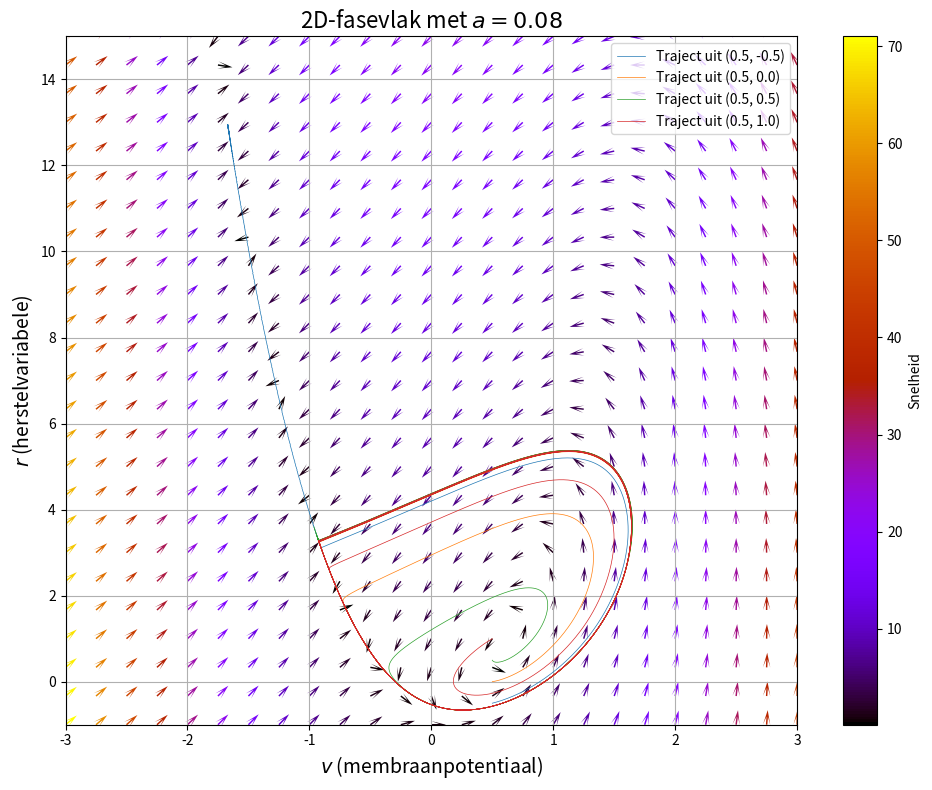

This chart was generated by the following Python code:
import numpy as np
import matplotlib.pyplot as plt
from scipy.integrate import solve_ivp
from scipy.optimize import fsolve
from matplotlib.cm import gnuplot
from matplotlib.colors import Normalize
from matplotlib.cm import ScalarMappable

alpha = 1.0
beta = 3.0
gamma = 5.0
delta = 1.0
a = 0.080

t_start = 0.0
t_end = 200.0
stepsize = 0.005

# Grid for vector field
v_range = np.linspace(-3.0, 3.0, 25)
r_range = np.linspace(-1.0, 15.0, 25)
V, R = np.meshgrid(v_range, r_range)

initial_conditions = [(0.5, -0.5), (0.5, 0.0), (0.5, 0.5), (0.5, 1.0)]

def create_time_array(t_start, t_end, stepsize):
    n_steps = int(np.floor((t_end - t_start) / stepsize)) + 1
    return t_start + stepsize * np.arange(n_steps)

def compute_dv(v, r):
    return -alpha * v**3 + beta * v**2 - r - a

def compute_dr(v, r):
    return gamma * v**2 - delta - r

def compute_vector_field(V, R):
    dV = compute_dv(V, R)
    dR = compute_dr(V, R)
    speed = np.sqrt(dV**2 + dR**2)
    norm = Normalize(vmin=np.min(speed), vmax=np.max(speed))
    colors = gnuplot(norm(speed))
    dVn = 0.5 * dV / speed
    dRn = 0.5 * dR / speed
    return dVn, dRn, colors, norm

def draw_vector_field(ax, V, R, dVn, dRn, colors):
    for i in range(V.shape[0]):
        for j in range(V.shape[1]):
            ax.quiver(V[i, j], R[i, j], dVn[i, j], dRn[i, j],
                      color=colors[i, j], scale=25, headwidth=5, headlength=10)

def draw_trajectories(ax, t_eval, initial_conditions):
    for y0 in initial_conditions:
        sol = solve_ivp(lambda t, y: [compute_dv(y[0], y[1]), compute_dr(y[0], y[1])],
                        (t_start, t_end), y0, t_eval=t_eval)
        ax.plot(sol.y[0], sol.y[1], lw=0.5, label=f'Traject uit {y0}')

def add_labels_and_legend(ax):
    ax.set_xlabel('$v$ (membraanpotentiaal)', fontsize=14)
    ax.set_ylabel('$r$ (herstelvariabele)', fontsize=14)
    ax.set_title(f'2D-fasevlak met $a = {a}$', fontsize=16)
    ax.set_xlim(-3.0, 3.0)
    ax.set_ylim(-1.0, 15.0)
    ax.grid(True)
    ax.legend(loc='upper right')

def add_colorbar(fig, ax, norm):
    sm = ScalarMappable(cmap=gnuplot, norm=norm)
    sm.set_array([])
    fig.colorbar(sm, ax=ax, label='Snelheid')

def plot_phase_plane():
    t_eval = create_time_array(t_start, t_end, stepsize)
    dVn, dRn, colors, norm = compute_vector_field(V, R)

    fig, ax = plt.subplots(figsize=(10, 8))
    draw_vector_field(ax, V, R, dVn, dRn, colors)
    draw_trajectories(ax, t_eval, initial_conditions)
    add_labels_and_legend(ax)
    add_colorbar(fig, ax, norm)
    plt.tight_layout()
    plt.show()

def main():
    plot_phase_plane()

if __name__ == "__main__":
    main()
